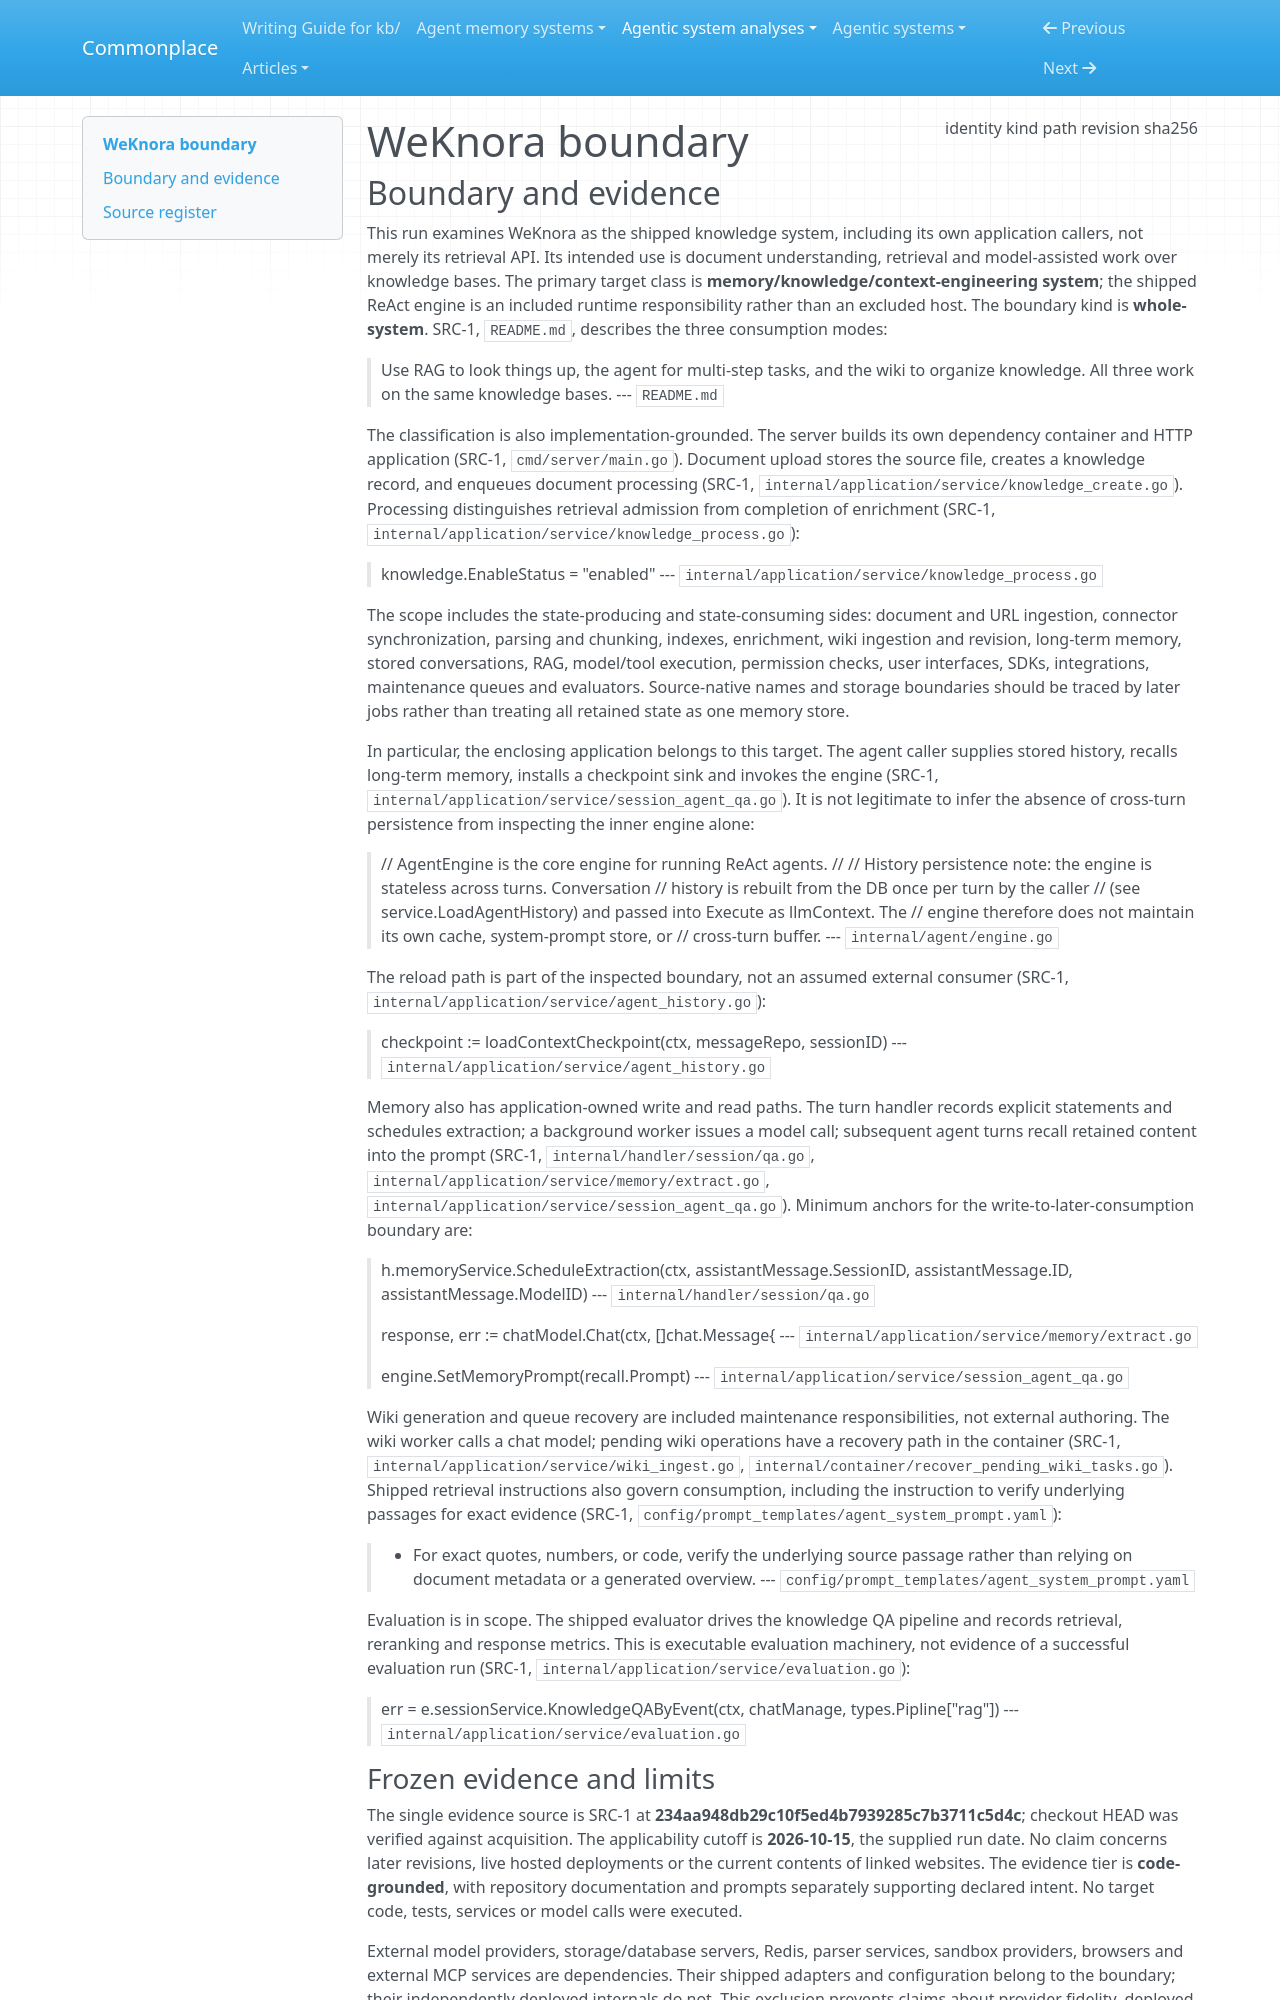

repository: zby/commonplace · page: agentic-system-analyses/retained/tencent--weknora/boundary/index.html · generator: mkdocs

---
type: agentic-system-analyses/types/agentic-system-boundary.md
description: "WeKnora's shipped knowledge, RAG, agent and wiki system at commit 234aa948db29c10f5ed4b7939285c7b3711c5d4c."
run-id: AAS-2026-10-15-weknora-7adf8a01c381-01
result-disposition: complete
target-class: memory/knowledge/context-engineering system
boundary-kind: whole-system
reviewed-boundary: "234aa948db29c10f5ed4b7939285c7b3711c5d4c"
analysis-cutoff: "2026-10-15"
evidence-tier: code-grounded
source:
  identity: https://github.com/Tencent/WeKnora
  kind: git
  path: /home/zby/llm/commonplace/.commonplace/worktrees/weknora-7adf8a01c381/related-systems/Tencent--WeKnora
  revision: 234aa948db29c10f5ed4b7939285c7b3711c5d4c
  sha256: null
---

# WeKnora boundary

## Boundary and evidence

This run examines WeKnora as the shipped knowledge system, including its own application callers, not merely its retrieval API. Its intended use is document understanding, retrieval and model-assisted work over knowledge bases. The primary target class is **memory/knowledge/context-engineering system**; the shipped ReAct engine is an included runtime responsibility rather than an excluded host. The boundary kind is **whole-system**. SRC-1, `README.md`, describes the three consumption modes:

> Use RAG to look things up, the agent for multi-step tasks, and the wiki to organize knowledge. All three work on the same knowledge bases.
> --- `README.md`

The classification is also implementation-grounded. The server builds its own dependency container and HTTP application (SRC-1, `cmd/server/main.go`). Document upload stores the source file, creates a knowledge record, and enqueues document processing (SRC-1, `internal/application/service/knowledge_create.go`). Processing distinguishes retrieval admission from completion of enrichment (SRC-1, `internal/application/service/knowledge_process.go`):

> knowledge.EnableStatus = "enabled"
> --- `internal/application/service/knowledge_process.go`

The scope includes the state-producing and state-consuming sides: document and URL ingestion, connector synchronization, parsing and chunking, indexes, enrichment, wiki ingestion and revision, long-term memory, stored conversations, RAG, model/tool execution, permission checks, user interfaces, SDKs, integrations, maintenance queues and evaluators. Source-native names and storage boundaries should be traced by later jobs rather than treating all retained state as one memory store.

In particular, the enclosing application belongs to this target. The agent caller supplies stored history, recalls long-term memory, installs a checkpoint sink and invokes the engine (SRC-1, `internal/application/service/session_agent_qa.go`). It is not legitimate to infer the absence of cross-turn persistence from inspecting the inner engine alone:

> // AgentEngine is the core engine for running ReAct agents.
> //
> // History persistence note: the engine is stateless across turns. Conversation
> // history is rebuilt from the DB once per turn by the caller
> // (see service.LoadAgentHistory) and passed into Execute as llmContext. The
> // engine therefore does not maintain its own cache, system-prompt store, or
> // cross-turn buffer.
> --- `internal/agent/engine.go`

The reload path is part of the inspected boundary, not an assumed external consumer (SRC-1, `internal/application/service/agent_history.go`):

> checkpoint := loadContextCheckpoint(ctx, messageRepo, sessionID)
> --- `internal/application/service/agent_history.go`

Memory also has application-owned write and read paths. The turn handler records explicit statements and schedules extraction; a background worker issues a model call; subsequent agent turns recall retained content into the prompt (SRC-1, `internal/handler/session/qa.go`, `internal/application/service/memory/extract.go`, `internal/application/service/session_agent_qa.go`). Minimum anchors for the write-to-later-consumption boundary are:

> h.memoryService.ScheduleExtraction(ctx, assistantMessage.SessionID, assistantMessage.ID, assistantMessage.ModelID)
> --- `internal/handler/session/qa.go`

> response, err := chatModel.Chat(ctx, []chat.Message{
> --- `internal/application/service/memory/extract.go`

> engine.SetMemoryPrompt(recall.Prompt)
> --- `internal/application/service/session_agent_qa.go`

Wiki generation and queue recovery are included maintenance responsibilities, not external authoring. The wiki worker calls a chat model; pending wiki operations have a recovery path in the container (SRC-1, `internal/application/service/wiki_ingest.go`, `internal/container/recover_pending_wiki_tasks.go`). Shipped retrieval instructions also govern consumption, including the instruction to verify underlying passages for exact evidence (SRC-1, `config/prompt_templates/agent_system_prompt.yaml`):

> - For exact quotes, numbers, or code, verify the underlying source passage rather than relying on document metadata or a generated overview.
> --- `config/prompt_templates/agent_system_prompt.yaml`

Evaluation is in scope. The shipped evaluator drives the knowledge QA pipeline and records retrieval, reranking and response metrics. This is executable evaluation machinery, not evidence of a successful evaluation run (SRC-1, `internal/application/service/evaluation.go`):

> err = e.sessionService.KnowledgeQAByEvent(ctx, chatManage, types.Pipline["rag"])
> --- `internal/application/service/evaluation.go`
